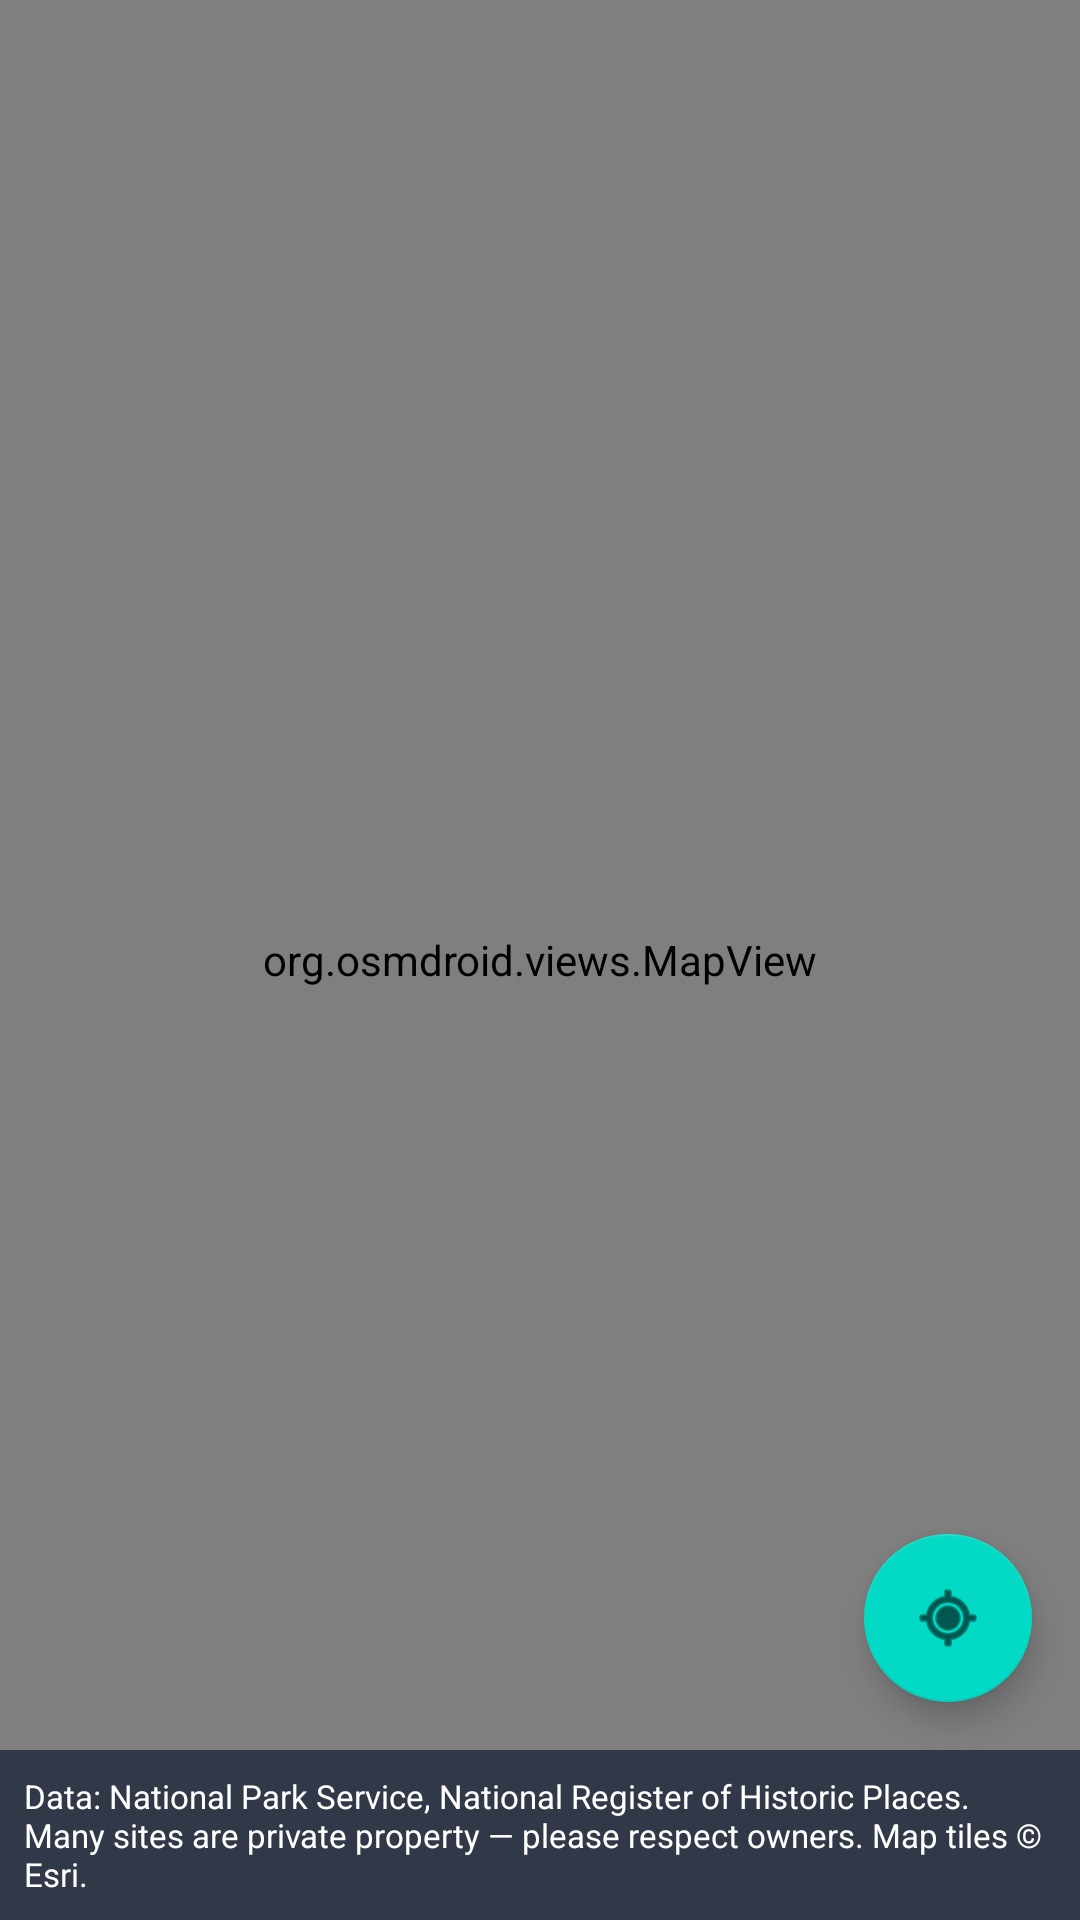

This screen was rendered from an Android layout file. Write that file and the resources it references.
<!-- AndroidManifest.xml: application theme Theme.HistoricPlaces -->
<!-- res/layout/activity_main.xml -->
<?xml version="1.0" encoding="utf-8"?>
<androidx.constraintlayout.widget.ConstraintLayout
    xmlns:android="http://schemas.android.com/apk/res/android"
    xmlns:app="http://schemas.android.com/apk/res-auto"
    android:layout_width="match_parent"
    android:layout_height="match_parent">

    
    <org.osmdroid.views.MapView
        android:id="@+id/map"
        android:layout_width="0dp"
        android:layout_height="0dp"
        app:layout_constraintTop_toTopOf="parent"
        app:layout_constraintBottom_toBottomOf="parent"
        app:layout_constraintStart_toStartOf="parent"
        app:layout_constraintEnd_toEndOf="parent" />

    <com.google.android.material.floatingactionbutton.FloatingActionButton
        android:id="@+id/btnMyLocation"
        android:layout_width="wrap_content"
        android:layout_height="wrap_content"
        android:layout_margin="16dp"
        android:contentDescription="@string/my_location"
        android:src="@android:drawable/ic_menu_mylocation"
        app:layout_constraintBottom_toTopOf="@+id/footer"
        app:layout_constraintEnd_toEndOf="parent" />

    <ProgressBar
        android:id="@+id/progress"
        style="?android:attr/progressBarStyleLarge"
        android:layout_width="wrap_content"
        android:layout_height="wrap_content"
        android:visibility="gone"
        app:layout_constraintTop_toTopOf="parent"
        app:layout_constraintBottom_toBottomOf="parent"
        app:layout_constraintStart_toStartOf="parent"
        app:layout_constraintEnd_toEndOf="parent" />

    <TextView
        android:id="@+id/footer"
        android:layout_width="0dp"
        android:layout_height="wrap_content"
        android:background="@color/footer_bg"
        android:padding="8dp"
        android:text="@string/attribution"
        android:textColor="@color/white"
        android:textSize="11sp"
        app:layout_constraintBottom_toBottomOf="parent"
        app:layout_constraintStart_toStartOf="parent"
        app:layout_constraintEnd_toEndOf="parent" />

</androidx.constraintlayout.widget.ConstraintLayout>
<!-- resources referenced by this layout -->
<resources>
  <color name="footer_bg">#CC1E293B</color>
  <color name="white">#FFFFFFFF</color>
  <string name="attribution">Data: National Park Service, National Register of Historic Places. Many sites are private property — please respect owners. Map tiles © Esri.</string>
  <string name="my_location">My location</string>
  <style name="Theme.HistoricPlaces" parent="Theme.MaterialComponents.DayNight.NoActionBar">
          <item name="colorPrimary">@color/purple_500</item>
          <item name="colorPrimaryVariant">@color/purple_700</item>
          <item name="colorOnPrimary">@color/white</item>
          <item name="colorSecondary">@color/teal_200</item>
      </style>
  <color name="purple_500">#3F51B5</color>
  <color name="purple_700">#303F9F</color>
  <color name="teal_200">#03DAC5</color>
</resources>
